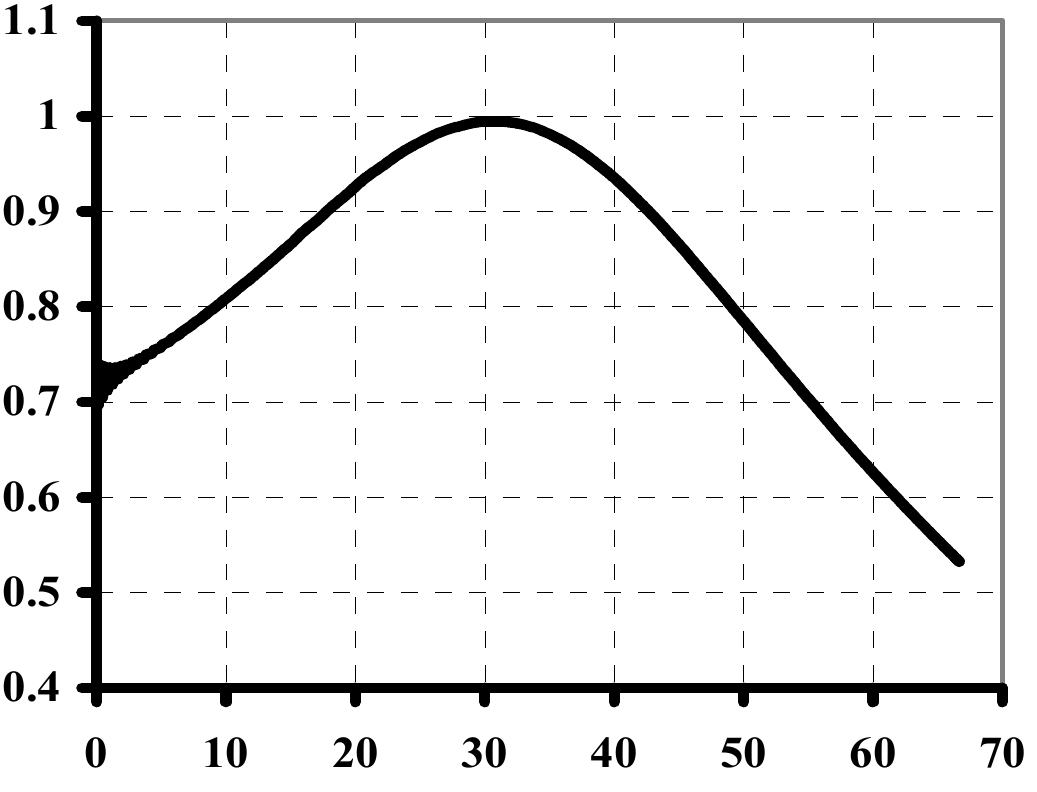

Data behind this chart, as committed beside it:
0, 7794455273987433; 0, 7229372590255871
1, 6473615813412676; 0, 7280906986182596
2, 4267922893653884; 0, 7343877789461386
3, 2589343729694606; 0, 740507798808272
4, 109486679662118; 0, 7475227432049198
4, 960038986354776; 0, 7547983781027945
5, 810591293047433; 0, 7627138896854986
6, 661143599740092; 0, 770700498677628
7, 493285683344163; 0, 778804474821825
8, 303335499241932; 0, 7893430903050164
9, 135477582846004; 0, 795750485931874
9, 98602988953866; 0, 8047561577924355
10, 83658219623132; 0, 8143069097919255
11, 687134502923978; 0, 823454776471338
12, 537686809616634; 0, 8330529267437785
13, 32058154645874; 0, 8414601954083422
14, 214373653431824; 0, 8513561440404376
14, 969493177387914; 0, 8620938485804417
15, 785250162443145; 0, 8719906079724692
16, 635802469135804; 0, 8814702625625339
17, 414186701321206; 0, 889987732211707
18, 33690708252112; 0, 9000740846955358
19, 23976608187135; 0, 911198738170347
20, 00286490637368; 0, 9184646146002613
20, 811241065627033; 0, 9308829621132461
21, 734283625730995; 0, 9399686185594112
22, 51234567901235; 0, 946998374916356
23, 362897985705004; 0, 9550797804543861
24, 213450292397663; 0, 9619999283051334
25, 04681972420764; 0, 9685540561592086
25, 882337015377953; 0, 9757375277485688
26, 765107212475638; 0, 980556352165185
27, 615659519168293; 0, 9851065863684161
28, 498429716265978; 0, 9883134306318235
29, 25662407046423; 0, 9894672274798457
30, 167316439246267; 0, 9927377083134181
31, 017868745938923; 0, 9946810375043814
31, 86842105263158; 0, 9960871862685743
32, 718973359324245; 0, 9937014731967413
33, 5695256660169; 0, 9878082879265845
34, 403799459662814; 0, 9856090080616895
35, 311869179120634; 0, 9757375277485688
36, 133391470879936; 0, 9692980150165108
36, 912822178904065; 0, 9627030026872299
37, 684824200418745; 0, 9568229836040036
38, 34636488340193; 0, 9487705436772209
39, 0642868745939; 0, 9434553540133194
39, 59588206627681; 0, 9349177400981423
40, 30177604505091; 0, 9303078630681154
40, 5440545808967; 0, 9213227304591658
41, 23554256010398; 0, 9188201016473887
41, 5754236017394; 0, 9099766777211572
42, 32542776694824; 0, 9018503914008646
43, 056455240665784; 0, 8944555663404243
43, 439246263807675; 0, 884706887486856
44, 16276803118909; 0, 8758843760953382
44, 93599740090969; 0, 8641793725902559
45, 69294825758354; 0, 8527830815208368
46, 405133203378824; 0, 8413081259492932
47, 10103963612736; 0, 8301853312302839
47, 813224581922654; 0, 8185914642020404
... 28 more rows
